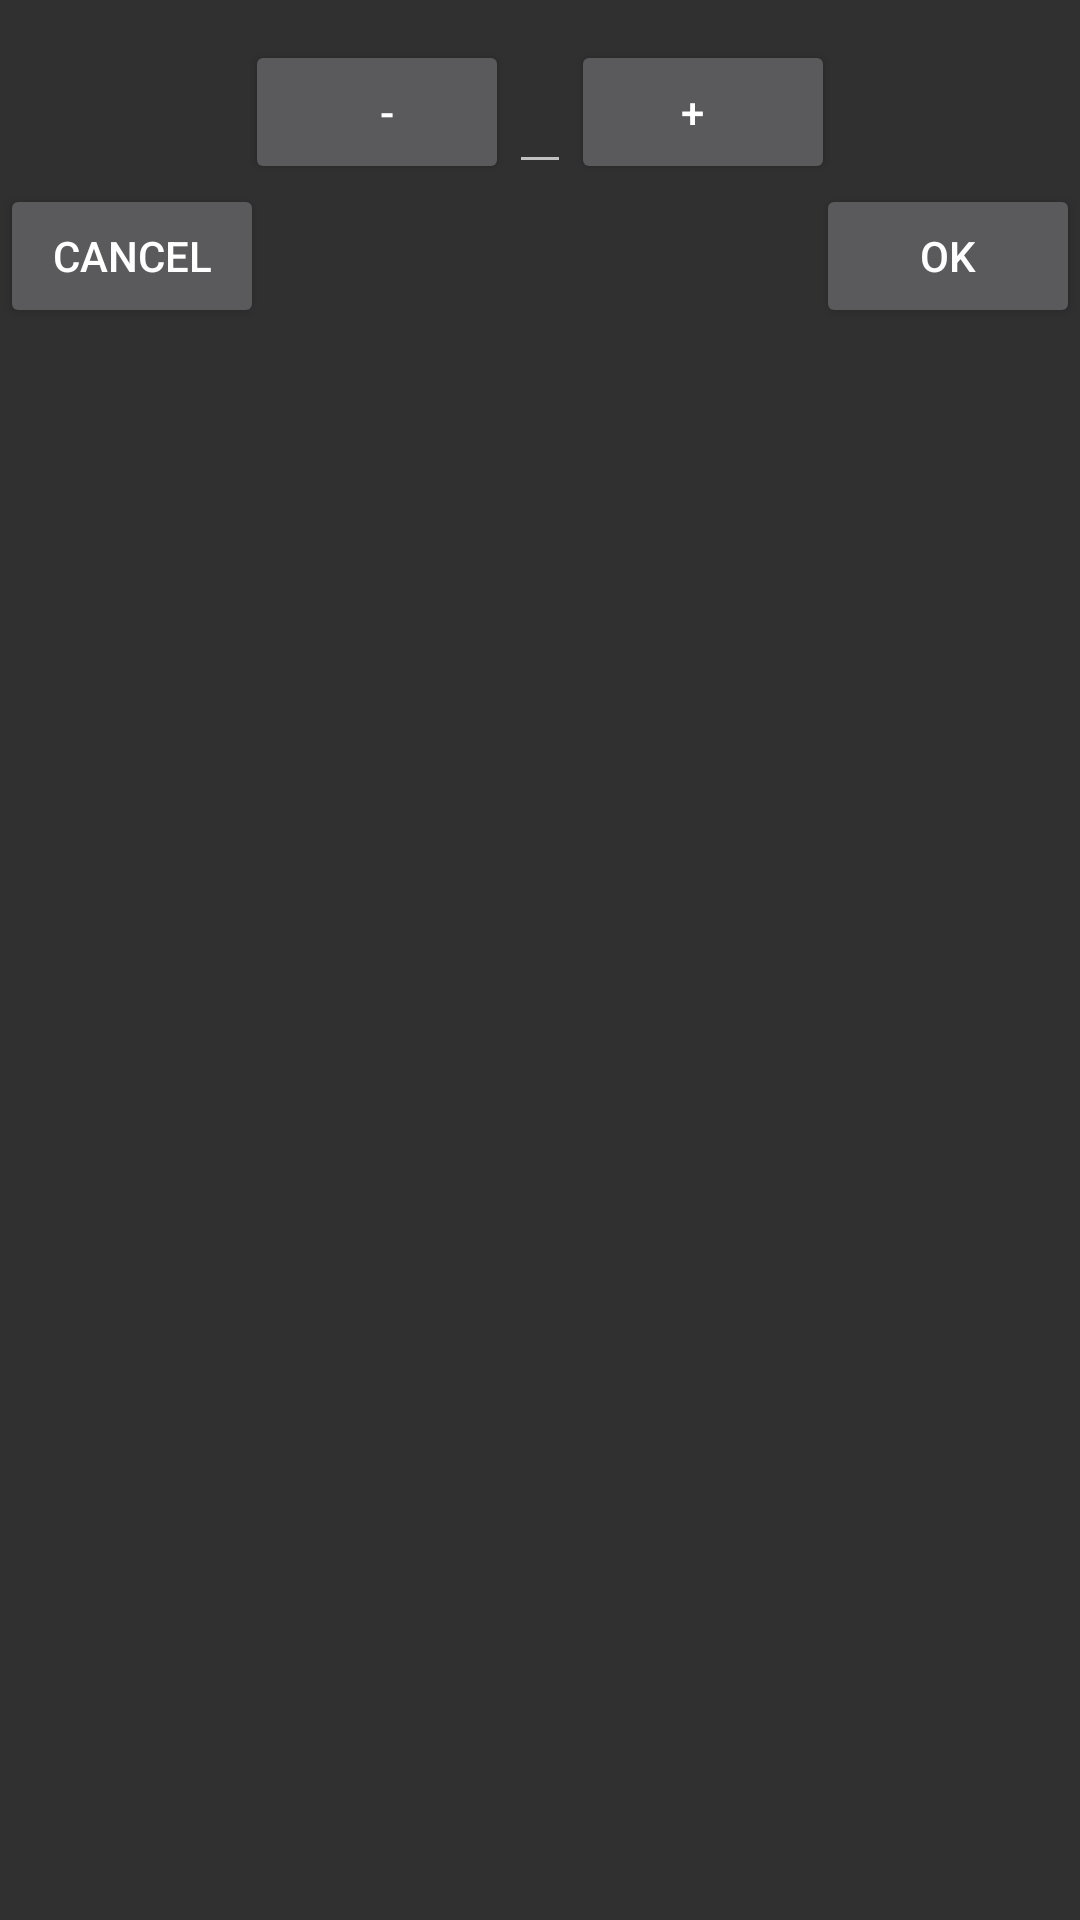

Write the Android layout XML for this screen, with the resource values it uses.
<!-- AndroidManifest.xml: application theme Theme.AppCompat -->
<!-- res/layout/dialog.xml -->
<?xml version="1.0" encoding="utf-8"?>
<RelativeLayout xmlns:android="http://schemas.android.com/apk/res/android"
    android:layout_width="fill_parent"
    android:layout_height="fill_parent">

    <EditText
        android:id="@+id/editHeight"
        android:layout_width="wrap_content"
        android:layout_height="wrap_content"
        android:layout_centerHorizontal="true"
        android:layout_marginTop="20dp"
        android:inputType="number"/>

    <Button
        android:id="@+id/increaseHeight"
        android:text="@string/increase"
        android:layout_width="wrap_content"
        android:layout_height="wrap_content"
        android:layout_alignBottom="@id/editHeight"
        android:layout_toRightOf="@id/editHeight"
        android:paddingLeft="5dp"
        />

    <Button
        android:id="@+id/decreaseHeight"
        android:text="@string/decrease"
        android:layout_width="wrap_content"
        android:layout_height="wrap_content"
        android:layout_alignBottom="@id/editHeight"
        android:layout_toLeftOf="@id/editHeight"
        android:paddingRight="5dp"
        />

    <Button
        android:id="@+id/button1"
        android:text="@string/ok"
        android:layout_width="wrap_content"
        android:layout_height="wrap_content"
        android:layout_below="@id/editHeight"
        android:layout_alignParentRight="true"
        />

    <Button
        android:id="@+id/button2"
        android:layout_width="wrap_content"
        android:layout_height="wrap_content"
        android:layout_below="@id/editHeight"
        android:text="@string/cancel" />
</RelativeLayout>
<!-- resources referenced by this layout -->
<resources>
  <string name="cancel">Cancel</string>
  <string name="decrease">-</string>
  <string name="increase">+</string>
  <string name="ok">OK</string>
</resources>
